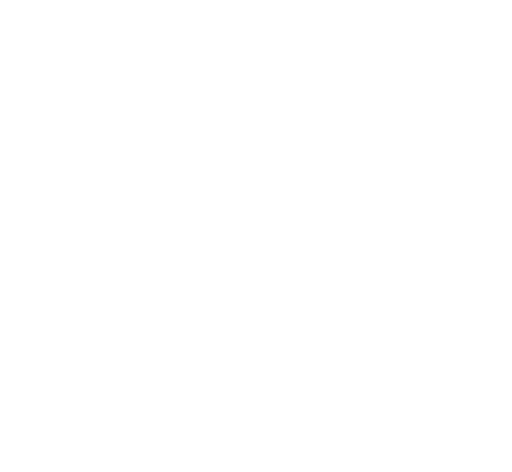
t = 0.00 s
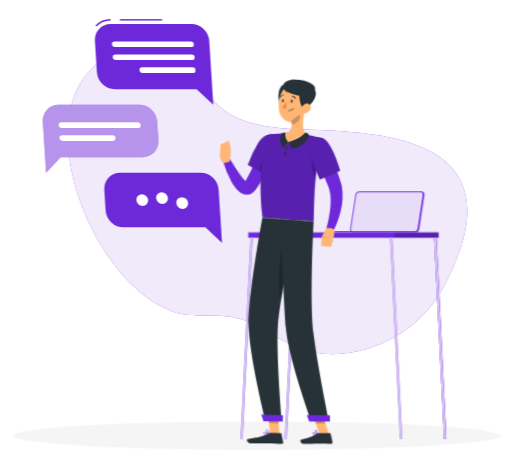
t = 1.44 s
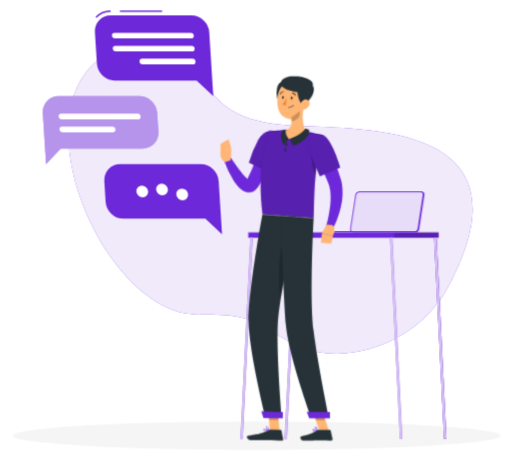
t = 3.24 s
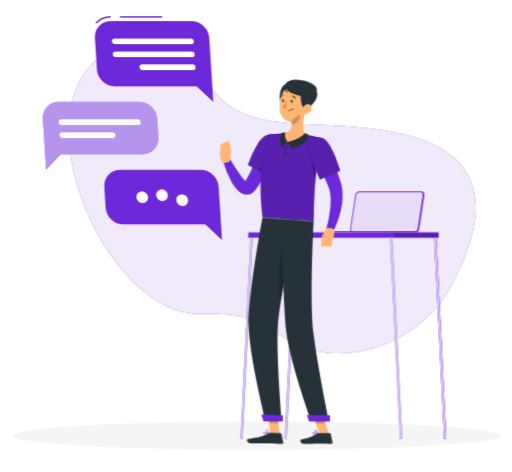
t = 4.64 s
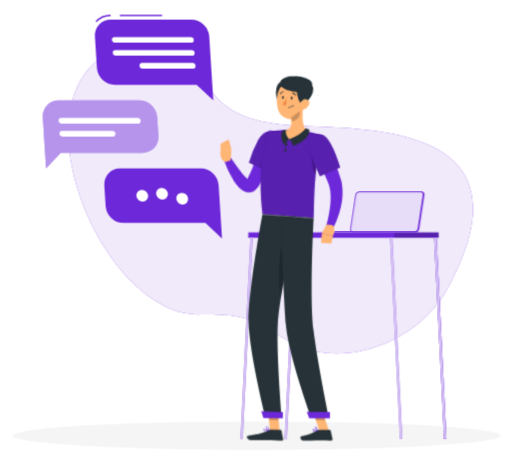
t = 6.44 s
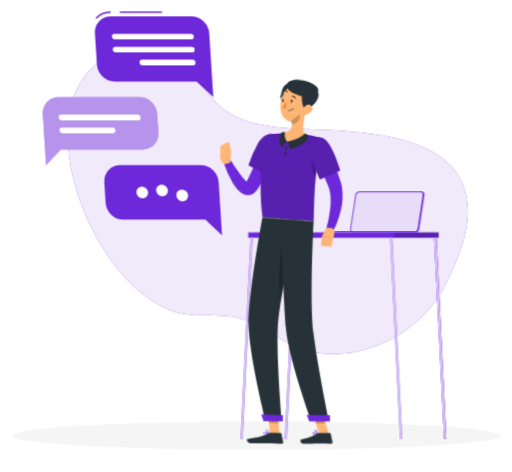
t = 7.94 s

The animated SVG that drew these frames (rendered in a browser with its animation timeline set to each time). Animation: 8 CSS @keyframes rules; one cycle of 9.44 s, repeats indefinitely.

<svg xmlns="http://www.w3.org/2000/svg" viewBox="46 70 407 375" id="ss-support-m"><style>svg#ss-support-m #point{transform-box:view-box;transform-origin:303px 166px;animation:1.6s ease-in-out 1.0s infinite k-point}svg#ss-support-m #head{transform-box:view-box;transform-origin:324px 152px;animation:4s ease-in-out 1.0s infinite k-head}svg#ss-support-m #background-simple{transform-box:fill-box;transform-origin:center;animation:0.8s 1 both cubic-bezier(.2,.7,.2,1) bxGrow,8s infinite none ease-in-out drift;animation-delay:0s,0.9s}svg#ss-support-m #Shadow{transform-box:fill-box;transform-origin:center;animation:0.6s 1 both linear bxFade;animation-delay:0.2s}svg#ss-support-m #Table{transform-box:fill-box;transform-origin:center;animation:0.7s 1 both cubic-bezier(.2,.7,.2,1) bxIn;animation-delay:0.18s}svg#ss-support-m #Person{transform-box:fill-box;transform-origin:center;animation:0.7s 1 both cubic-bezier(.2,.7,.2,1) bxIn,3.2s infinite none ease-in-out bob;animation-delay:0.36s,1.26s}svg#ss-support-m #Chat{transform-box:fill-box;transform-origin:center;animation:0.7s 1 both cubic-bezier(.2,.7,.2,1) bxIn,4s infinite none ease-in-out float;animation-delay:0.54s,1.44s}@keyframes bob{0%,100%{transform:none}50%{transform:translateY(-3px)}}@keyframes bxFade{from{opacity:0}to{opacity:1}}@keyframes bxGrow{from{opacity:0;transform:scale(.92)}to{opacity:1;transform:none}}@keyframes bxIn{from{opacity:0;transform:translateY(14px)}to{opacity:1;transform:none}}@keyframes drift{0%,100%{transform:none}50%{transform:translate(4px,-3px) scale(1.02)}}@keyframes float{0%,100%{transform:none}50%{transform:translateY(-7px)}}@keyframes k-point{0%,100%{transform:rotate(0deg)}50%{transform:rotate(-9deg)}}@keyframes k-head{0%,100%{transform:rotate(0)}30%,50%{transform:rotate(-6deg)}75%{transform:rotate(3deg)}}@media (prefers-reduced-motion: reduce){svg#ss-support-m *{animation:none!important}}</style><g id="background-simple"><path d="M279.62,172.54c57.81,2.74,186.07-.56,118.09,126.77C378.92,334.52,335,357.6,294.43,349.89c-21.26-4-37.12-20.28-57.45-26.46-18.07-5.49-36.61.51-54.59-6.21-59.77-22.34-105.78-134.59-70.25-184.59,19.23-27.08,59.66-37.93,80.18-13.57C214.8,145.76,215.85,169.52,279.62,172.54Z" style="fill:#6D28D9" /><path d="M279.62,172.54c57.81,2.74,186.07-.56,118.09,126.77C378.92,334.52,335,357.6,294.43,349.89c-21.26-4-37.12-20.28-57.45-26.46-18.07-5.49-36.61.51-54.59-6.21-59.77-22.34-105.78-134.59-70.25-184.59,19.23-27.08,59.66-37.93,80.18-13.57C214.8,145.76,215.85,169.52,279.62,172.54Z" style="fill:#fff;opacity:0.9" /></g><g id="Shadow"><ellipse id="path" cx="250" cy="416.24" rx="193.89" ry="11.32" style="fill:#f5f5f5" /></g><g id="Table"><rect x="243.32" y="254.58" width="151.29" height="4.28" style="fill:#6D28D9" /><rect x="359.5" y="254.58" width="35.11" height="4.28" style="opacity:0.2" /><polygon points="363.84 418.74 355.94 258.85 357.92 258.85 365.82 418.74 363.84 418.74" style="fill:#6D28D9" /><polygon points="363.84 418.74 355.94 258.85 357.92 258.85 365.82 418.74 363.84 418.74" style="fill:#fff;opacity:0.7000000000000001" /><polygon points="398.95 418.74 391.04 258.85 393.03 258.85 400.93 418.74 398.95 418.74" style="fill:#6D28D9" /><polygon points="398.95 418.74 391.04 258.85 393.03 258.85 400.93 418.74 398.95 418.74" style="fill:#6D28D9" /><polygon points="398.95 418.74 391.04 258.85 393.03 258.85 400.93 418.74 398.95 418.74" style="fill:#fff;opacity:0.7000000000000001" /><polygon points="274.08 418.74 281.99 258.85 280 258.85 272.1 418.74 274.08 418.74" style="fill:#6D28D9" /><polygon points="274.08 418.74 281.99 258.85 280 258.85 272.1 418.74 274.08 418.74" style="fill:#fff;opacity:0.7000000000000001" /><polygon points="238.98 418.74 246.88 258.85 244.9 258.85 236.99 418.74 238.98 418.74" style="fill:#6D28D9" /><polygon points="238.98 418.74 246.88 258.85 244.9 258.85 236.99 418.74 238.98 418.74" style="fill:#fff;opacity:0.7000000000000001" /><path d="M332.4,222H381a2.4,2.4,0,0,1,2.42,2.86l-4.09,26.9a3.46,3.46,0,0,1-3.29,2.86H327.44a2.41,2.41,0,0,1-2.43-2.86l4.09-26.9A3.48,3.48,0,0,1,332.4,222Z" style="fill:#6D28D9" /><path d="M331.65,222h48.64a2.4,2.4,0,0,1,2.42,2.86l-4.09,26.9a3.46,3.46,0,0,1-3.29,2.86H326.69a2.41,2.41,0,0,1-2.43-2.86l4.09-26.9A3.47,3.47,0,0,1,331.65,222Z" style="fill:#6D28D9" /><path d="M331.65,222h48.64a2.4,2.4,0,0,1,2.42,2.86l-4.09,26.9a3.46,3.46,0,0,1-3.29,2.86H326.69a2.41,2.41,0,0,1-2.43-2.86l4.09-26.9A3.47,3.47,0,0,1,331.65,222Z" style="fill:#fff;opacity:0.2" /><path d="M326.69,253.72a1.59,1.59,0,0,1-1.23-.53,1.64,1.64,0,0,1-.35-1.34L329.2,225a2.62,2.62,0,0,1,2.45-2.13h48.64a1.59,1.59,0,0,1,1.23.53,1.64,1.64,0,0,1,.34,1.34l-4.08,26.9a2.62,2.62,0,0,1-2.45,2.13Z" style="fill:#fff;opacity:0.8" /><path d="M312.49,253.51H377a.9.9,0,0,1,.91,1.07H311.25A1.3,1.3,0,0,1,312.49,253.51Z" style="fill:#6D28D9" /></g><g id="Person"><g transform="translate(-29.6 27.4) scale(0.950)"><polygon points="313.54 408.01 305.52 407.89 303.67 389.27 311.7 389.39 313.54 408.01" style="fill:#ffb573" /><polygon points="354.83 408.04 346.81 408.04 340.56 389.45 348.58 389.45 354.83 408.04" style="fill:#ffb573" /><path d="M345.74,407.11h9.78a.71.71,0,0,1,.69.55l1.58,7.14a1.16,1.16,0,0,1-1.17,1.42c-3.15-.05-5.45-.24-9.41-.24-2.44,0-9.8.26-13.17.26s-3.81-3.33-2.43-3.64c6.18-1.35,10.84-3.21,12.82-5A2,2,0,0,1,345.74,407.11Z" style="fill:#263238" /><path d="M305.59,407l8.76.14a.7.7,0,0,1,.68.55l1.47,7.16a1.16,1.16,0,0,1-1.17,1.41c-3.17-.1-7.73-.36-11.71-.42-4.64-.07-8.66.12-14.11,0-3.29-.05-4.15-3.39-2.77-3.67,6.3-1.28,11.43-1.35,16.91-4.61A3.74,3.74,0,0,1,305.59,407Z" style="fill:#263238" /><g id="point"><path d="M310.52,168.83a180.15,180.15,0,0,1-8.47,16.48c-1.55,2.67-3.17,5.32-4.93,7.92a87.35,87.35,0,0,1-5.68,7.69l-.79.94-.4.47c-.14.16-.23.28-.51.57a9.67,9.67,0,0,1-4.26,2.78,8,8,0,0,1-3.15.33,8.4,8.4,0,0,1-2.71-.7,11.54,11.54,0,0,1-3.33-2.29,21.32,21.32,0,0,1-3.5-4.6,46.9,46.9,0,0,1-2.27-4.46A88.79,88.79,0,0,1,265,176l5.76-1.79c1.23,2.62,2.5,5.33,3.83,7.91s2.69,5.16,4.16,7.53A37.71,37.71,0,0,0,281,193a13.29,13.29,0,0,0,2.2,2.36c.3.23.53.28.41.18a1.51,1.51,0,0,0-.54-.17,2.47,2.47,0,0,0-.93.07c-.6.19-.69.33-.62.2l1.11-1.53a141.54,141.54,0,0,0,8.86-14.69c2.75-5.11,5.43-10.45,7.94-15.62Z" style="fill:#6D28D9" /><path d="M313.86,163.8c2.16,7.36-13.07,27.43-13.07,27.43l-15.37-9.88a97.81,97.81,0,0,1,10.65-18C302.36,155.28,311.48,155.72,313.86,163.8Z" style="fill:#6D28D9" /><path d="M313.86,163.8c2.16,7.36-13.07,27.43-13.07,27.43l-15.37-9.88a97.81,97.81,0,0,1,10.65-18C302.36,155.28,311.48,155.72,313.86,163.8Z" style="opacity:0.2" /><path d="M304.49,172.44c-3.16,1.35-7.81,9-10.23,14.6l6.52,4.19a122.8,122.8,0,0,0,9.8-15.36C308.52,173.61,306.16,171.73,304.49,172.44Z" style="opacity:0.2" /><path d="M270.62,177.09l2-9.05-9.13-.07s-2.44,6.8,2.47,10Z" style="fill:#ffb573" /><polygon points="271.55 159.56 264.23 162.19 263.46 167.97 272.59 168.04 271.55 159.56" style="fill:#ffb573" /></g><polygon points="303.68 389.27 304.63 398.87 312.65 399 311.71 389.4 303.68 389.27" style="opacity:0.2" /><polygon points="348.58 389.46 340.56 389.46 343.78 399.04 351.81 399.04 348.58 389.46" style="opacity:0.2" /><path d="M349.64,160.54c-8.65,30.49-6.9,62.85-7.68,69.4-6.28-.45-29.93-2.22-42.82-3.18-5.62-45.69,5.62-69.16,5.62-69.16s2.76-.53,6.5-.92c1.17-.12,2.44-.22,3.76-.29.73,0,1.47-.07,2.22-.08a160.25,160.25,0,0,1,18.2,1.35c1.14.14,2.3.32,3.43.5s2.06.37,3,.56C346.27,159.59,349.64,160.54,349.64,160.54Z" style="fill:#6D28D9" /><path d="M349.64,160.54c-8.65,30.49-6.9,62.85-7.68,69.4-6.28-.45-29.93-2.22-42.82-3.18-5.62-45.69,5.62-69.16,5.62-69.16s2.76-.53,6.5-.92c1.17-.12,2.44-.22,3.76-.29.73,0,1.47-.07,2.22-.08a160.25,160.25,0,0,1,18.2,1.35c1.14.14,2.3.32,3.43.5s2.06.37,3,.56C346.27,159.59,349.64,160.54,349.64,160.54Z" style="opacity:0.2" /><path d="M340.5,173.62c-.77,2.95.11,16.41,3.19,19.73.42-4.31,1-8.81,1.72-13.41Z" style="opacity:0.2" /><g id="head"><path d="M335.16,137c-1.58,5.77-3.53,16.42.28,20.63-3.42,2.93-7.85,6.27-14.82,6s-5.41-5-3.38-7.35c6.64-1.08,6.84-5.94,6-10.57Z" style="fill:#ffb573" /><path d="M334.8,156s-2.88,4.75-14.46,7.64c1.92,1.78,2.85,6,2.85,6S338.3,166,337.84,157.5A10.16,10.16,0,0,0,334.8,156Z" style="fill:#263238" /><path d="M316.22,168.55s1.52-3.66,4.12-4.91c-1.21-1.25-3-5-1.94-7.81a9.42,9.42,0,0,0-2.68.17S311.14,161.77,316.22,168.55Z" style="fill:#263238" /><path d="M319.1,115.21c-6.24-.14-7.5,14.94-3.45,17.57S330.78,115.46,319.1,115.21Z" style="fill:#263238" /><path d="M336.51,128.27c-1.07,7.89-1.3,12.57-5.61,16.34-6.48,5.67-16,1.31-17.3-6.74-1.17-7.25.78-18.94,8.78-21.52A10.86,10.86,0,0,1,336.51,128.27Z" style="fill:#ffb573" /><path d="M335.38,136c-4,2.11-8.62-19.73,2-18.59C350.72,118.83,343.41,131.79,335.38,136Z" style="fill:#263238" /><path d="M317.57,117.36c0,4.89,15.87,9.75,21.31,8.08s6.81-6,3.89-9C337.83,111.27,317.57,107.78,317.57,117.36Z" style="fill:#263238" /><path d="M339.44,137.28a7.55,7.55,0,0,1-4.95,3c-2.63.38-3.6-2.06-2.58-4.36.92-2.07,3.39-4.76,5.89-4.08S340.88,135.29,339.44,137.28Z" style="fill:#ffb573" /></g><path d="M319.84,168.66c-.13.78-.59,1.36-1,1.28s-.66-.77-.52-1.55.6-1.37,1-1.29S320,167.87,319.84,168.66Z" style="fill:#263238" /><path d="M319.16,173.16c-.07.8-.47,1.41-.9,1.37s-.72-.71-.65-1.5.47-1.41.9-1.37S319.23,172.37,319.16,173.16Z" style="fill:#263238" /><path d="M330.32,140.59l-7,5.15a17.42,17.42,0,0,1,.32,3.27c2.53-.18,6.16-2.66,6.62-5.25A9.18,9.18,0,0,0,330.32,140.59Z" style="opacity:0.2" /><path d="M318.21,118a9.35,9.35,0,0,0,2.29,4.32c-1.42-.08-2.83-2.09-3.28-3.26S318.21,118,318.21,118Z" style="fill:#263238" /><path d="M301.65,397l13.59.21s-4.54-53.69-3.31-78.67c.37-7.6,1.9-18.23,3.9-29.62,2.54-14.36,3.76-20.08,7-38.22,2.34-12.94,4.42-21.81,4.42-21.81l-28.15-2.1S287.2,291.47,287.48,316C287.76,341.43,301.65,397,301.65,397Z" style="fill:#263238" /><path d="M317.38,246c-5.06,12.6-5.16,42.12-2.83,50.43.4-2.46.83-5,1.28-7.54,2.54-14.36,3.76-20.08,7-38.22.06-.36.13-.71.19-1.06A19.5,19.5,0,0,0,317.38,246Z" style="opacity:0.2" /><path d="M314.33,227.89s2.48,67.69,4.37,91.13C320.76,344.7,340,397.18,340,397.18h14.7s-9.81-48-12.82-73c-3.43-28.4.06-94.26.06-94.26Z" style="fill:#263238" /><polygon points="338.25 397.5 355.56 397.5 355.56 392.33 336.21 391.99 338.25 397.5" style="fill:#6D28D9" /><polygon points="299.94 397.26 316.13 397.51 316.21 392.28 298.11 391.72 299.94 397.26" style="fill:#6D28D9" /><path d="M324.32,129.59c-.05.65-.43,1.15-.85,1.11s-.73-.58-.68-1.22.43-1.14.85-1.11S324.37,129,324.32,129.59Z" style="fill:#263238" /><path d="M317,129.05c0,.65-.43,1.14-.85,1.11s-.72-.58-.68-1.22.43-1.15.86-1.12S317.07,128.4,317,129.05Z" style="fill:#263238" /><path d="M319.32,129.54a23.31,23.31,0,0,1-3.5,5.3,3.72,3.72,0,0,0,3,.8Z" style="fill:#ed893e" /><path d="M321.46,137.57a5.28,5.28,0,0,0,3.8-1.84.19.19,0,0,0,0-.27.2.2,0,0,0-.27,0,5.12,5.12,0,0,1-4.32,1.69.19.19,0,0,0-.2.17.19.19,0,0,0,.17.21A6,6,0,0,0,321.46,137.57Z" style="fill:#263238" /><path d="M326.75,127.4a.32.32,0,0,0,.18-.06.37.37,0,0,0,.11-.52,3.77,3.77,0,0,0-3-1.8.38.38,0,1,0,0,.76h0a3,3,0,0,1,2.33,1.45A.38.38,0,0,0,326.75,127.4Z" style="fill:#263238" /><path d="M314.06,126.31a.4.4,0,0,0,.31-.19,3,3,0,0,1,2.27-1.56.37.37,0,0,0,.35-.4.37.37,0,0,0-.39-.36,3.82,3.82,0,0,0-2.89,1.93.38.38,0,0,0,.14.52A.42.42,0,0,0,314.06,126.31Z" style="fill:#263238" /><path d="M343.08,408.52a9.67,9.67,0,0,0,2.1-.29.2.2,0,0,0,.15-.16.21.21,0,0,0-.09-.19c-.29-.18-2.88-1.77-3.77-1.32a.62.62,0,0,0-.33.54,1.17,1.17,0,0,0,.4,1A2.44,2.44,0,0,0,343.08,408.52Zm1.55-.56c-1.36.27-2.41.22-2.85-.15a.76.76,0,0,1-.26-.68.25.25,0,0,1,.12-.23C342.1,406.66,343.58,407.35,344.63,408Z" style="fill:#6D28D9" /><path d="M345.14,408.23a.19.19,0,0,0,.1,0,.2.2,0,0,0,.09-.17c0-.1-.2-2.42-1.13-3.18a1,1,0,0,0-.81-.24h0a.61.61,0,0,0-.61.49c-.17.9,1.44,2.66,2.27,3.11ZM343.52,405a.62.62,0,0,1,.43.17,4.49,4.49,0,0,1,.95,2.51c-.82-.63-1.85-2-1.75-2.48,0-.05,0-.17.28-.2h.09Z" style="fill:#6D28D9" /><path d="M304.78,408.06a.2.2,0,0,0,.13-.16.19.19,0,0,0-.1-.19c-.36-.2-3.56-1.88-4.54-1.36a.62.62,0,0,0-.32.51h0a1.06,1.06,0,0,0,.34.93c.86.79,3.17.51,4.47.27Zm-4.26-1.4c.6-.2,2.34.49,3.61,1.12-1.78.27-3.1.17-3.59-.27a.72.72,0,0,1-.22-.62.22.22,0,0,1,.13-.2Z" style="fill:#6D28D9" /><path d="M304.78,408.06l.05,0a.17.17,0,0,0,.08-.17c0-.09-.19-2.26-1.2-3.11a1.35,1.35,0,0,0-1-.34h0c-.53,0-.68.3-.72.52-.16.9,1.73,2.67,2.69,3.12A.23.23,0,0,0,304.78,408.06Zm-2.28-3.24.2,0h0a1,1,0,0,1,.77.26,4.45,4.45,0,0,1,1,2.49c-1-.61-2.26-2-2.17-2.54C302.33,405,302.34,404.87,302.5,404.82Zm.18-.22Z" style="fill:#6D28D9" /><path d="M351.7,165.54c2.8,5.62,5.31,11.24,7.62,17,1.17,2.88,2.25,5.81,3.31,8.76.52,1.49,1,3,1.5,4.48l.36,1.13.39,1.3c.28.89.44,1.78.65,2.66a49.08,49.08,0,0,1-.92,20.23,76.58,76.58,0,0,1-2.81,9.24c-.57,1.5-1.18,3-1.83,4.43s-1.31,2.87-2.12,4.37l-5.53-2.4c.77-2.73,1.55-5.68,2.1-8.55s1.06-5.77,1.38-8.63a59,59,0,0,0,.34-8.46,33.24,33.24,0,0,0-1.1-7.83c-.19-.59-.34-1.21-.57-1.77-.12-.29-.19-.53-.34-.88l-.42-1c-.56-1.37-1.17-2.74-1.75-4.11-1.17-2.76-2.44-5.49-3.66-8.24l-7.55-16.43Z" style="fill:#6D28D9" /><path d="M349.64,160.54c7.32,2.3,14.52,27.13,14.52,27.13l-16.94,7.41s-5.48-12-8.64-21.4C335.15,163.43,340.76,157.76,349.64,160.54Z" style="fill:#6D28D9" /><path d="M349.64,160.54c7.32,2.3,14.52,27.13,14.52,27.13l-16.94,7.41s-5.48-12-8.64-21.4C335.15,163.43,340.76,157.76,349.64,160.54Z" style="opacity:0.2" /><path d="M352.77,235.39l-3.95,7.13,9.31,2.42s2.81-6.91-.51-9.11Z" style="fill:#ffb573" /><polygon points="348.13 250.61 356.68 251.32 358.13 244.94 348.82 242.52 348.13 250.61" style="fill:#ffb573" /></g></g><g id="Chat"><rect x="141.27" y="85.11" width="33.55" height="1.12" style="fill:#6D28D9" /><path d="M122.72,91l-.82-.77a16.34,16.34,0,0,1,12-5.15v1.11A15.2,15.2,0,0,0,122.72,91Z" style="fill:#6D28D9" /><path d="M133.94,89h64.14a14.51,14.51,0,0,1,14.23,13.39l2.43,38.4.78,12.46L202.28,140.8H137.22A14.5,14.5,0,0,1,123,127.42l-1.58-25A12.45,12.45,0,0,1,133.94,89Z" style="fill:#6D28D9" /><path d="M137.33,107.35h60.61a2.08,2.08,0,0,0,2.09-2.23h0a2.43,2.43,0,0,0-2.38-2.23h-60.6a2.08,2.08,0,0,0-2.09,2.23h0A2.42,2.42,0,0,0,137.33,107.35Z" style="fill:#fff" /><path d="M138,117.63h60.61a2.08,2.08,0,0,0,2.09-2.23h0a2.42,2.42,0,0,0-2.38-2.23H137.7a2.07,2.07,0,0,0-2.09,2.23h0A2.42,2.42,0,0,0,138,117.63Z" style="fill:#fff" /><path d="M159.27,127.91h40a2.08,2.08,0,0,0,2.09-2.24h0a2.41,2.41,0,0,0-2.37-2.23H159a2.08,2.08,0,0,0-2.09,2.23h0A2.41,2.41,0,0,0,159.27,127.91Z" style="fill:#fff" /><path d="M156.69,153.26H92.55A12.44,12.44,0,0,0,80,166.64L81.8,194.8l.78,12.45L94.25,194.8h65.06a12.45,12.45,0,0,0,12.54-13.39l-.93-14.77A14.5,14.5,0,0,0,156.69,153.26Z" style="fill:#6D28D9" /><path d="M156.69,153.26H92.55A12.44,12.44,0,0,0,80,166.64L81.8,194.8l.78,12.45L94.25,194.8h65.06a12.45,12.45,0,0,0,12.54-13.39l-.93-14.77A14.5,14.5,0,0,0,156.69,153.26Z" style="fill:#fff;opacity:0.5" /><path d="M155.62,171.6H95a2.42,2.42,0,0,1-2.37-2.23h0a2.08,2.08,0,0,1,2.09-2.23h60.6a2.42,2.42,0,0,1,2.38,2.23h0A2.08,2.08,0,0,1,155.62,171.6Z" style="fill:#fff" /><path d="M135.63,181.9h-40a2.43,2.43,0,0,1-2.38-2.23h0a2.08,2.08,0,0,1,2.09-2.23h40a2.4,2.4,0,0,1,2.37,2.23h0A2.08,2.08,0,0,1,135.63,181.9Z" style="fill:#fff" /><path d="M141.42,207.25h64.13a14.5,14.5,0,0,1,14.23,13.39l1.9,30,.79,12.45-13.24-12.45H144.16a14.51,14.51,0,0,1-14.23-13.39l-1.05-16.65A12.45,12.45,0,0,1,141.42,207.25Z" style="fill:#6D28D9" /><path d="M170.05,227.36a5.08,5.08,0,0,0,5,4.71,4.38,4.38,0,0,0,4.42-4.71,5.1,5.1,0,0,0-5-4.71A4.37,4.37,0,0,0,170.05,227.36Z" style="fill:#fff" /><path d="M154.34,228.94a5.08,5.08,0,0,0,5,4.71,4.37,4.37,0,0,0,4.41-4.71,5.1,5.1,0,0,0-5-4.71A4.37,4.37,0,0,0,154.34,228.94Z" style="fill:#fff" /><path d="M186.1,231.31a5.1,5.1,0,0,0,5,4.71,4.37,4.37,0,0,0,4.41-4.71,5.08,5.08,0,0,0-5-4.71A4.38,4.38,0,0,0,186.1,231.31Z" style="fill:#fff" /></g></svg>
